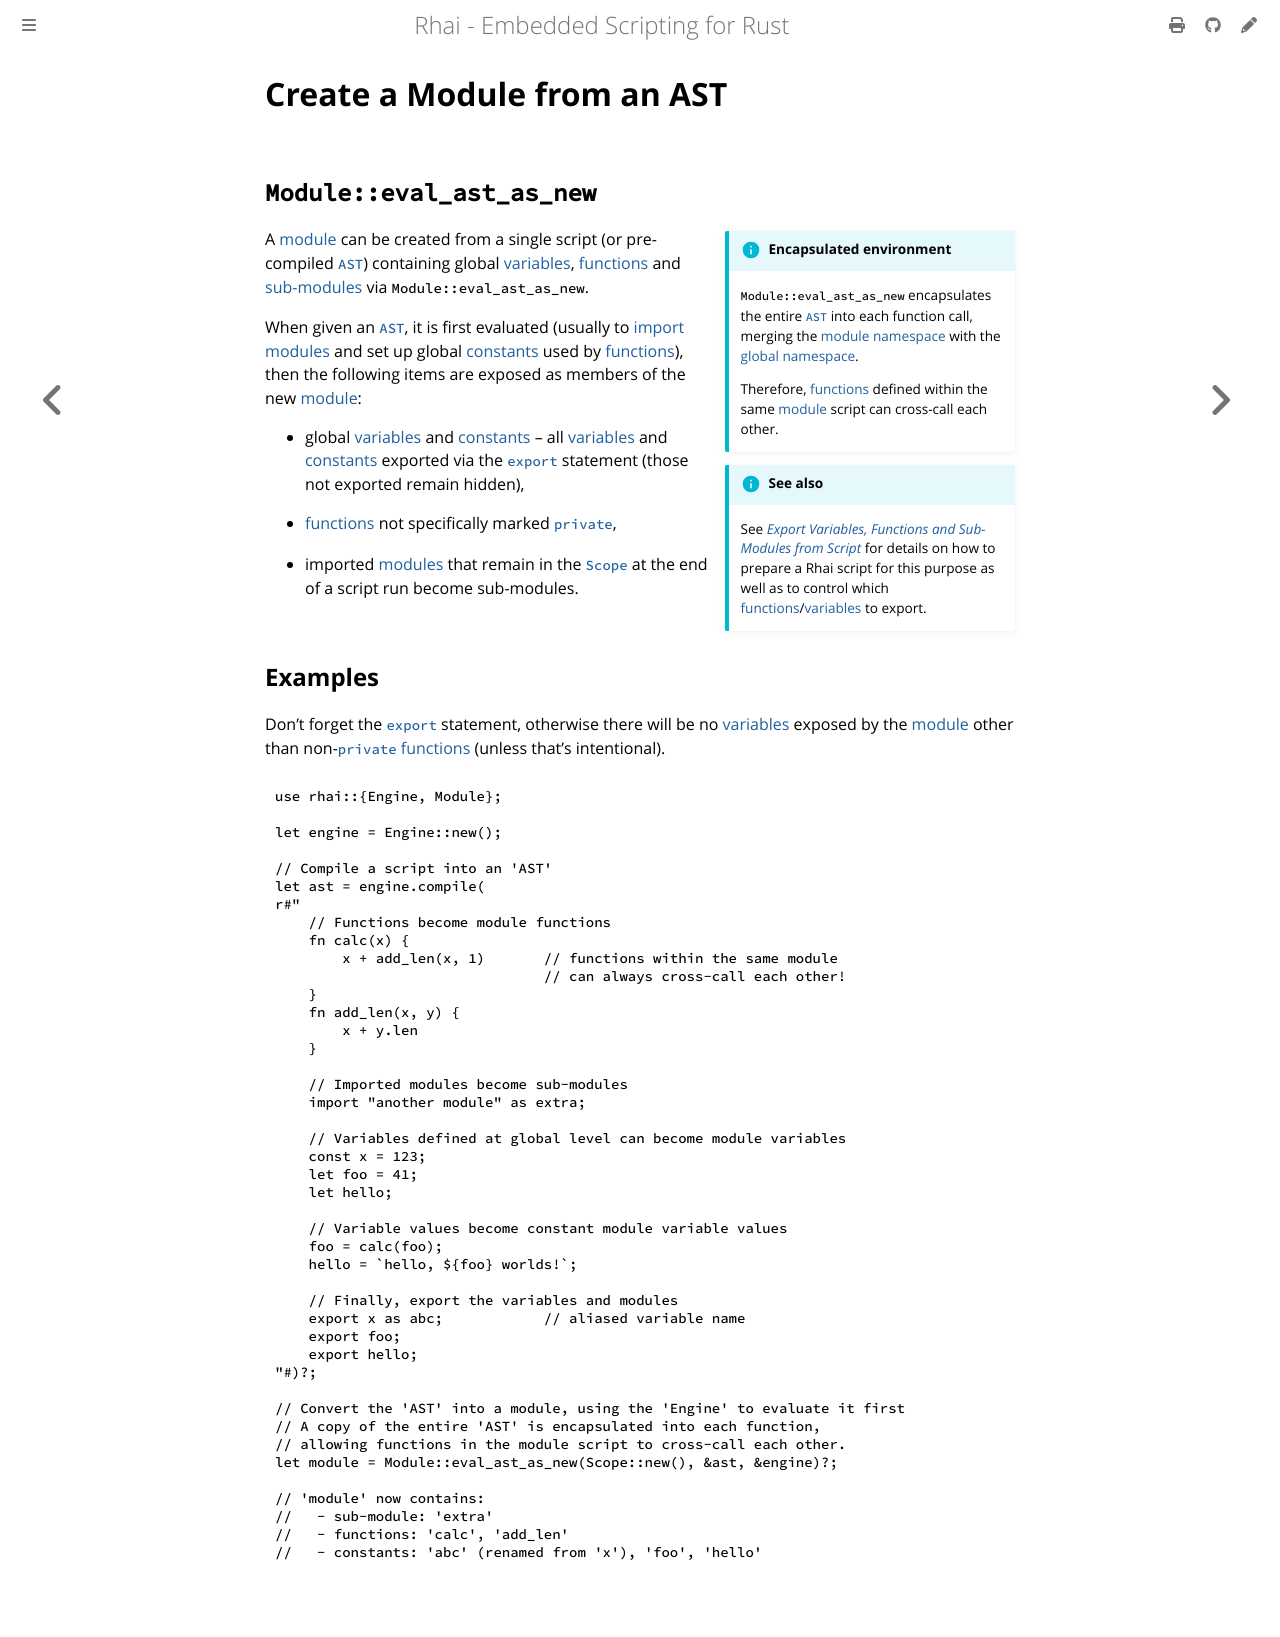

repository: rhaiscript/book · page: rust/modules/ast.html · generator: mdbook

Create a Module from an AST
===========================

{{#include ../../links.md}}


`Module::eval_ast_as_new`
-------------------------

```admonish info.side.wide "Encapsulated environment"

`Module::eval_ast_as_new` encapsulates the entire [`AST`] into each function call, merging the
[module namespace][function namespace] with the [global namespace][function namespace].

Therefore, [functions] defined within the same [module] script can cross-call each other.
```

```admonish info.side.wide "See also"

See [_Export Variables, Functions and Sub-Modules from Script_][`export`] for details on how to prepare
a Rhai script for this purpose as well as to control which [functions]/[variables] to export.
```

A [module] can be created from a single script (or pre-compiled [`AST`]) containing global
[variables], [functions] and [sub-modules][module] via `Module::eval_ast_as_new`.

When given an [`AST`], it is first evaluated (usually to [import][`import`] [modules] and set up global
[constants] used by [functions]), then the following items are exposed as members of the new [module]:

* global [variables] and [constants] &ndash; all [variables] and [constants] exported via the
  [`export`] statement (those not exported remain hidden),

* [functions] not specifically marked [`private`],

* imported [modules] that remain in the [`Scope`] at the end of a script run become sub-modules.


Examples
--------

Don't forget the [`export`] statement, otherwise there will be no [variables] exposed by the
[module] other than non-[`private`] [functions] (unless that's intentional).

```rust
use rhai::{Engine, Module};

let engine = Engine::new();

// Compile a script into an 'AST'
let ast = engine.compile(
r#"
    // Functions become module functions
    fn calc(x) {
        x + add_len(x, 1)       // functions within the same module
                                // can always cross-call each other!
    }
    fn add_len(x, y) {
        x + y.len
    }

    // Imported modules become sub-modules
    import "another module" as extra;

    // Variables defined at global level can become module variables
    const x = 123;
    let foo = 41;
    let hello;

    // Variable values become constant module variable values
    foo = calc(foo);
    hello = `hello, ${foo} worlds!`;

    // Finally, export the variables and modules
    export x as abc;            // aliased variable name
    export foo;
    export hello;
"#)?;

// Convert the 'AST' into a module, using the 'Engine' to evaluate it first
// A copy of the entire 'AST' is encapsulated into each function,
// allowing functions in the module script to cross-call each other.
let module = Module::eval_ast_as_new(Scope::new(), &ast, &engine)?;

// 'module' now contains:
//   - sub-module: 'extra'
//   - functions: 'calc', 'add_len'
//   - constants: 'abc' (renamed from 'x'), 'foo', 'hello'
```
